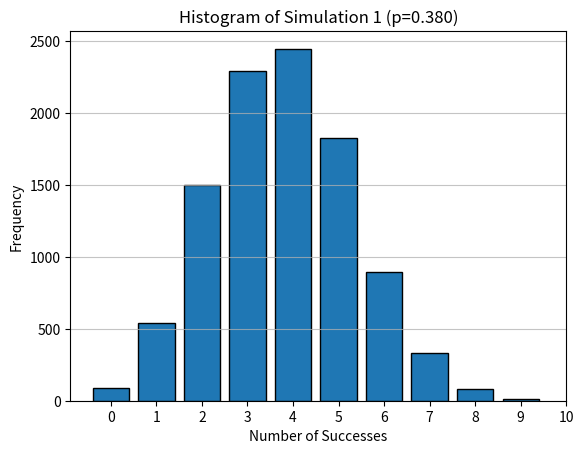
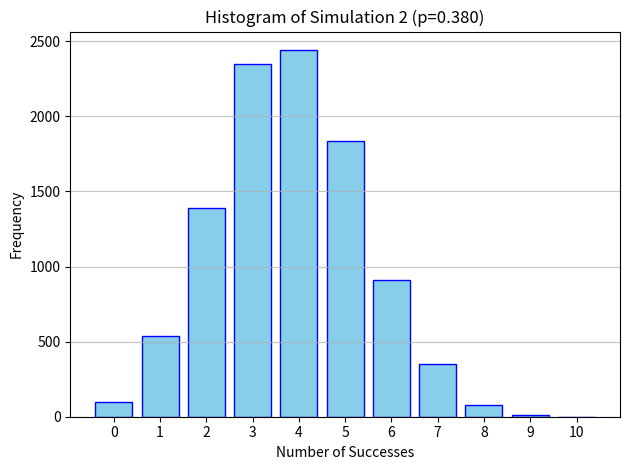

Reproduce these figures in Python, in order.
import numpy as np
import matplotlib.pyplot as plt
from scipy.stats import binom, chi2, t

# -- Mini Project: EN813001 Stochastic Processes and Modeling --
# Student ID: 663040117-7
# No.: 15

# --- 1. การคำนวณพารามิเตอร์เริ่มต้น ---
print("--- 1. การคำนวณพารามิเตอร์เริ่มต้น ---")

# กำหนดค่าจากรหัสนักศึกษา
student_id = '6630401177'
y1 = int(student_id[-3:])  # ตัวเลข 3 หลักสุดท้าย
print(f"รหัสนักศึกษา: {student_id}")
print(f"ค่า y1 ที่ได้คือ: {y1}")

# คำนวณค่าเริ่มต้น x0 (สำหรับกลุ่ม 1 คน)
x0 = y1
print(f"ค่าเริ่มต้น x0: {x0}")

# คำนวณค่าในลำดับ x1 และ x2 ตามสมการ x_{i+1} = ((112*x_i) mod 111) + 2
x1 = ((112 * x0) % 111) + 2
x2 = ((112 * x1) % 111) + 2
print(f"ค่า x1: {x1}")
print(f"ค่า x2: {x2}\n")


# --- 2. การจำลองแบบ (Simulation) ---
print("--- 2. การจำลองแบบ (Simulation) ---")
# กำหนดค่าพารามิเตอร์พื้นฐานสำหรับการจำลอง
N = 10         # จำนวนครั้งในการทดลอง (Number of trials)
n_samples = 10000 # ขนาดของตัวอย่าง (Sample size)

# กำหนด seed สำหรับการทำซ้ำได้
seed1 = int(student_id[-3:]) + 1  # seed สำหรับ Run 1             
seed2 = int(student_id[-3:]) + 2  # seed สำหรับ Run 2

# 2.2. การจำลองครั้งที่ 1 (คำถามข้อ 2)
# คำนวณค่าความน่าจะเป็น p ใหม่
p = 0.31 + (x2 / 1000)
print(f"คำถามข้อ 2: ค่าความน่าจะเป็น p ที่ใช้คือ {p:.3f}")

# สร้างข้อมูลสุ่ม X จากการแจกแจงทวินาม (ใช้ seed1)
np.random.seed(seed1)
X1 = np.random.binomial(N, p, n_samples)

# คำนวณค่าทางสถิติ
M_n1 = np.mean(X1)
p_n1 = M_n1 / N
print(f"  - ค่าเฉลี่ยของกลุ่มตัวอย่าง (M_n) ครั้งที่ 1: {M_n1:.4f}")
print(f"  - ค่าความน่าจะเป็นที่ประมาณได้ (p_n) ครั้งที่ 1: {p_n1:.4f}")

# สร้าง Histogram
plt.figure(1)
min_val1 = X1.min()
max_val1 = X1.max()
bins1 = np.arange(min_val1 - 0.5, max_val1 + 1.5, 1)
plt.hist(X1, bins=bins1, edgecolor='black', rwidth=0.8)
plt.title(f"Histogram of Simulation 1 (p={p:.3f})")         
plt.xlabel("Number of Successes")
plt.ylabel("Frequency")
plt.xticks(range(N + 1))
plt.grid(axis='y', alpha=0.75)


# 2.3. การจำลองครั้งที่ 2 (คำถามข้อ 3)
print("\nคำถามข้อ 3: ทำการรันโปรแกรมอีกครั้งด้วยค่า p เดิม")
# สร้างข้อมูลสุ่มชุดใหม่ (ใช้ seed2)
np.random.seed(seed2)
X2 = np.random.binomial(N, p, n_samples)

# คำนวณค่าทางสถิติ
M_n2 = np.mean(X2)
p_n2 = M_n2 / N
print(f"  - ค่าเฉลี่ยของกลุ่มตัวอย่าง (M_n) ครั้งที่ 2: {M_n2:.4f}")
print(f"  - ค่าความน่าจะเป็นที่ประมาณได้ (p_n) ครั้งที่ 2: {p_n2:.4f}")

# สร้าง Histogram
plt.figure(2)
min_val2 = X2.min()
max_val2 = X2.max()
bins2 = np.arange(min_val2 - 0.5, max_val2 + 1.5, 1)
plt.hist(X2, bins=bins2, edgecolor='blue', rwidth=0.8, color='skyblue')
plt.title(f"Histogram of Simulation 2 (p={p:.3f})")
plt.xlabel("Number of Successes")
plt.ylabel("Frequency")
plt.xticks(range(N + 1))
plt.grid(axis='y', alpha=0.75)

# 2.4. เปรียบเทียบผล (คำถามข้อ 4)
print("\nคำถามข้อ 4: เปรียบเทียบผลจากการทดลอง 2 ครั้ง")
print("  - ผลลัพธ์ที่ได้จากการรัน 2 ครั้งมีความใกล้เคียงกัน แต่ไม่เท่ากันเป๊ะ")
print("  - ค่าเฉลี่ยและฮิสโทแกรมแตกต่างกันเล็กน้อยเนื่องจากธรรมชาติของการสุ่ม (Sampling Variability)")


# --- 3. การตรวจสอบด้วย Chi-Squared Test ---
print("\n--- 3. การตรวจสอบด้วย Chi-Squared Test (Goodness of Fit) ---")
# ใช้ข้อมูลจากการจำลองครั้งที่ 1 (X1)
alpha = 0.05 # ระดับนัยสำคัญ

# 3.1. คำนวณค่าสถิติ Z (Chi-Squared statistic) (คำถามข้อ 5)
# H คือความถี่ที่สังเกตได้ (Observed Frequencies)
H, _ = np.histogram(X1, bins=np.arange(N + 2) - 0.5)

# p_j คือความน่าจะเป็นที่คาดหวัง (Expected Probabilities) จาก PMF ของ Binomial(N, p_n1)
k = np.arange(0, N + 1)
pmf = binom.pmf(k, N, p_n1)

# คำนวณค่าสถิติ Z
# np_j คือความถี่ที่คาดหวัง (Expected Frequencies)
np_j = n_samples * pmf
# หลีกเลี่ยงการหารด้วยศูนย์ หากมีความถี่คาดหวังเป็น 0
Z = np.sum(np.divide((H - np_j)**2, np_j, out=np.zeros_like(H, dtype=float), where=np_j!=0))

print(f"คำถามข้อ 5: ค่าสถิติ Z (Chi-Squared) ที่คำนวณได้คือ: {Z:.4f}")

# 3.2. วิเคราะห์ผลและองศาอิสระ (คำถามข้อ 6)
# k_bins คือจำนวนช่อง (categories) ที่เป็นไปได้
k_bins = N + 1
# m คือจำนวนพารามิเตอร์ที่ประมาณค่าจากข้อมูล (คือ p_n)
m = 1
# องศาอิสระ (degrees of freedom)
df = k_bins - 1 - m
print(f"คำถามข้อ 6: การวิเคราะห์ผล")
print(f"  - Degrees of Freedom (df) = (k - 1 - m) = {k_bins} - 1 - {m} = {df}")

# หาค่าวิกฤต (critical value) หรือ z_alpha
z_alpha = chi2.ppf(1 - alpha, df)
print(f"  - ค่าวิกฤต (z_alpha) ที่ระดับนัยสำคัญ {alpha*100}% คือ: {z_alpha:.4f}")

# สรุปผลการทดสอบ
print("  - สรุปผล:")
if Z < z_alpha:
    print(f"    เนื่องจาก Z ({Z:.4f}) < z_alpha ({z_alpha:.4f}), เราจึงไม่ปฏิเสธสมมติฐานหลัก")
    print("    ดังนั้น การแจกแจง Binomial(N, p_n) ถือว่าเป็น 'a good fit' สำหรับข้อมูลชุดนี้")
else:
    print(f"    เนื่องจาก Z ({Z:.4f}) >= z_alpha ({z_alpha:.4f}), เราจึงปฏิเสธสมมติฐานหลัก")
    print("    ดังนั้น การแจกแจง Binomial(N, p_n) 'ไม่เป็น a good fit' สำหรับข้อมูลชุดนี้")


# --- 4. ช่วงความเชื่อมั่นสำหรับค่าเฉลี่ย ---
print("\n--- 4. ช่วงความเชื่อมั่นสำหรับค่าเฉลี่ย (Confidence Interval for the Mean) ---")
# ใช้ข้อมูลจากการจำลองครั้งที่ 1 (X1)

# 4.1. คำนวณค่าเบี่ยงเบนมาตรฐานของกลุ่มตัวอย่าง (Sn) (คำถามข้อ 7)
S_n = np.std(X1, ddof=1) # ddof=1 เพื่อให้เป็นการประมาณค่าที่ไม่เอนเอียง
print(f"คำถามข้อ 7: ค่าเบี่ยงเบนมาตรฐานของกลุ่มตัวอย่าง (S_n): {S_n:.4f}")

# 4.2. หาช่วงความเชื่อมั่น (คำถามข้อ 8)
df_t = n_samples - 1
# หาค่าวิกฤต y_alpha/2 จาก t-distribution
y_alpha_2 = t.ppf(1 - alpha / 2, df=df_t)
print(f"คำถามข้อ 8: การหาช่วงความเชื่อมั่น 95%")
print(f"  - ค่าวิกฤต y_alpha/2 (จาก t-distribution ที่ df={df_t}) คือ: {y_alpha_2:.4f}")

# คำนวณ Margin of Error
margin_of_error = y_alpha_2 * (S_n / np.sqrt(n_samples))
# คำนวณช่วงความเชื่อมั่น
ci_lower = M_n1 - margin_of_error
ci_upper = M_n1 + margin_of_error

print(f"  - ช่วงความเชื่อมั่น 95% สำหรับค่าเฉลี่ยของประชากรคือ: ({ci_lower:.4f}, {ci_upper:.4f})")
# อภิปรายผล
theoretical_mean = N * p
print("  - อภิปรายผล: เรามีความเชื่อมั่น 95% ว่าค่าเฉลี่ยที่แท้จริงของประชากร (μ) อยู่ในช่วงนี้")
if ci_lower <= theoretical_mean <= ci_upper:
    print(f"    ซึ่งช่วงความเชื่อมั่นนี้ครอบคลุมค่าเฉลี่ยตามทฤษฎี (μ = N*p = {theoretical_mean:.2f})")
else:
    print(f"    ซึ่งช่วงความเชื่อมั่นนี้ไม่ครอบคลุมค่าเฉลี่ยตามทฤษฎี (μ = N*p = {theoretical_mean:.2f})")

# แสดงผลกราฟทั้งหมด
plt.tight_layout()
plt.show()